Run: headless pygame with SDL's dummy video driver; simulated clock (each Clock.tick advances the game by its frame time, no real sleeping); random seed 0; keys injected as events and as key.get_pressed() state; no mouse input.
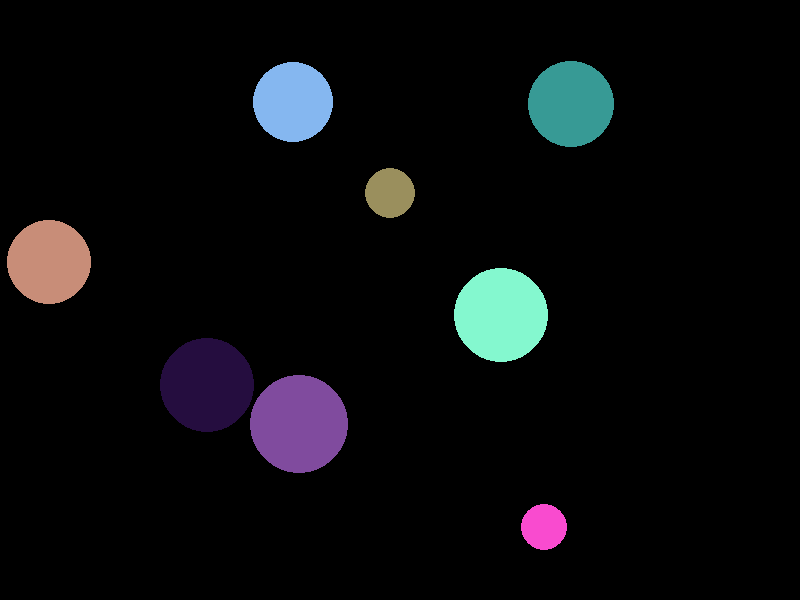
Frame 1 of 4 · flips 1–60 · no input
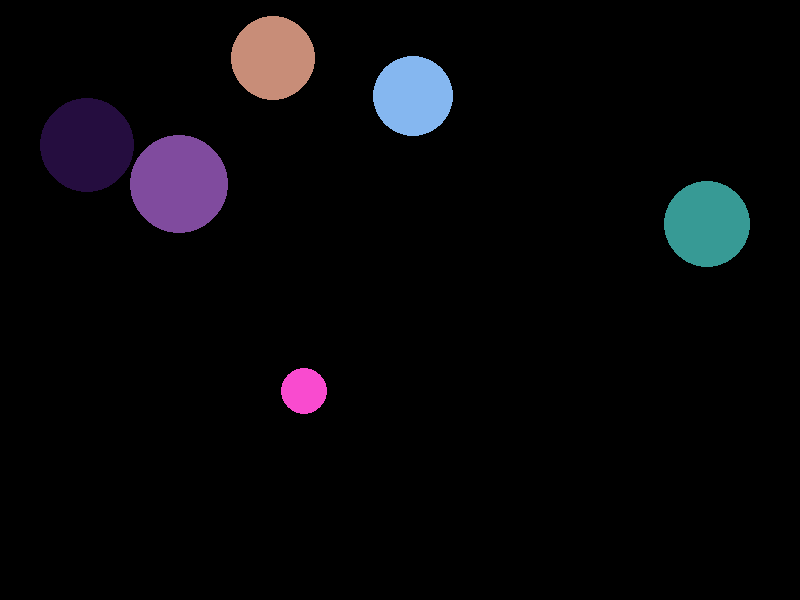
Frame 2 of 4 · flips 61–180 · tapped SPACE, RETURN · held RIGHT (→), D
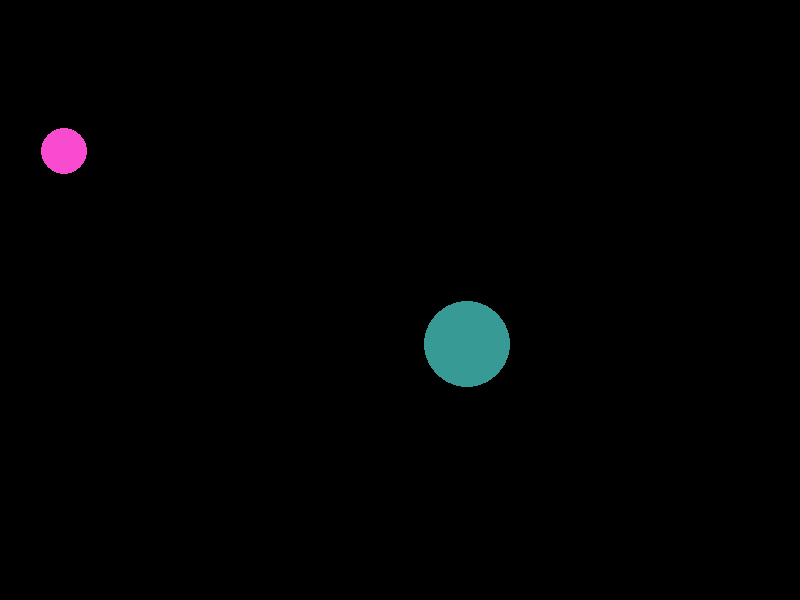
Frame 3 of 4 · flips 181–300 · held DOWN (↓), S
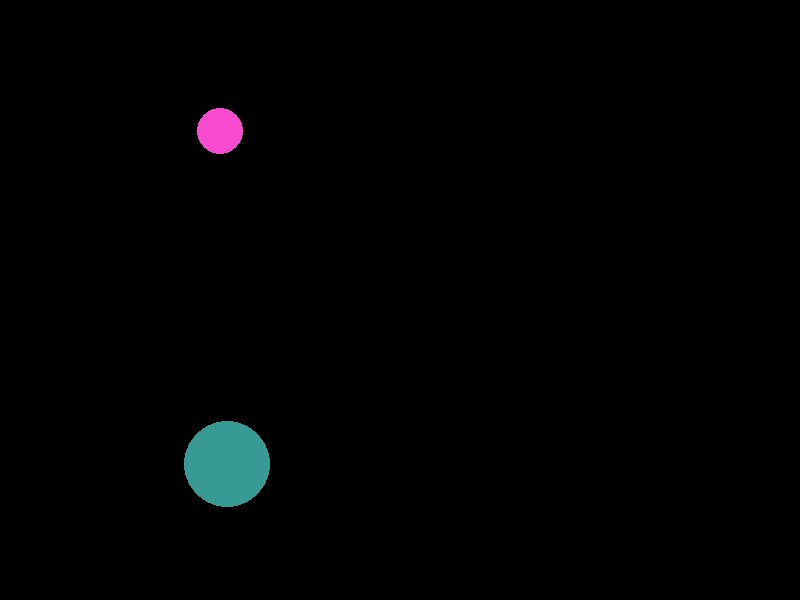
Frame 4 of 4 · flips 301–420 · held LEFT (←), A, UP (↑), W

The pygame program that drew these frames:

import math
import pygame
from pygame.locals import *
from random import randint

class Asteroide:
    def __init__(self, x, y, raio):
        self.x = x
        self.y = y
        self.raio = raio
        self.velocidade_x = randint(-2, 2)
        self.velocidade_y = randint(-2, 2)
        self.cor = (randint(0, 255), randint(0, 255), randint(0, 255))

    def mover(self):
        self.x += self.velocidade_x
        self.y += self.velocidade_y

        # Verificar limites da tela para rebater
        if self.x < self.raio or self.x > 800 - self.raio:
            self.velocidade_x *= -1
        if self.y < self.raio or self.y > 600 - self.raio:
            self.velocidade_y *= -1

def verificar_colisao(ast1, ast2):
    distancia = math.sqrt((ast1.x - ast2.x) ** 2 + (ast1.y - ast2.y) ** 2)
    if (ast1.raio + ast2.raio) >= distancia:
        return True
    else:
        return False

def criar_asteroides(num_asteroides):
    asteroides = []
    for _ in range(num_asteroides):
        raio = randint(20, 50)
        x = randint(raio, 800 - raio)
        y = randint(raio, 600 - raio)

        # Verificar se o novo asteroide colide com algum já existente
        while any(verificar_colisao(Asteroide(x, y, raio), ast) for ast in asteroides):
            x = randint(raio, 800 - raio)
            y = randint(raio, 600 - raio)

        asteroides.append(Asteroide(x, y, raio))
    return asteroides

def desenhar_asteroides(screen, asteroides):
    for asteroide in asteroides:
        pygame.draw.circle(screen, asteroide.cor, (int(asteroide.x), int(asteroide.y)), asteroide.raio)

def main():
    pygame.init()
    screen = pygame.display.set_mode((800, 600))
    pygame.display.set_caption('Asteroid Collision')
    asteroides = criar_asteroides(10)

    ordem_colisoes = []  # Lista para armazenar a ordem das colisões

    clock = pygame.time.Clock()

    while True:
        for event in pygame.event.get():
            if event.type == QUIT:
                pygame.quit()
                quit()

        screen.fill((0, 0, 0))  # Preencha a tela com preto para limpar os quadros anteriores

        for asteroide in asteroides:
            asteroide.mover()

        colisoes = set()  # Conjunto para armazenar índices dos asteroides que colidiram

        for i in range(len(asteroides)):
            for j in range(i + 1, len(asteroides)):
                if verificar_colisao(asteroides[i], asteroides[j]):
                    colisoes.add(i)
                    colisoes.add(j)

        if colisoes:
            # Armazenar asteroides que colidiram
            colisoes_asteroides = [asteroides[i] for i in colisoes]
            ordem_colisoes.append(colisoes_asteroides)

            # Remover asteroides que colidiram
            asteroides = [ast for i, ast in enumerate(asteroides) if i not in colisoes]

        desenhar_asteroides(screen, asteroides)

        pygame.display.flip()
        clock.tick(60)  # Limita a taxa de quadros para 60 por segundo

        # Imprime a ordem das colisões
        if ordem_colisoes:
            print("Ordem das colisões:")
            for i, colisao in enumerate(ordem_colisoes):
                tamanhos = [ast.raio for ast in colisao]
                print(f"Colisão {i + 1}: {tamanhos}")

if __name__ == '__main__':
    main()
